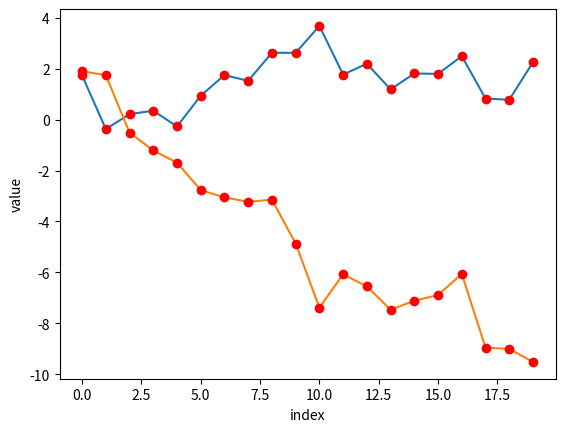

This chart was generated by the following Python code:
import numpy as np
import matplotlib as mpl
import matplotlib.pyplot as plt

np.random.seed(2000)
y = np.random.standard_normal((20,2)).cumsum(axis=0)

print(y)

plt.plot(y, lw=1.5)
plt.plot(y, 'ro') # dots
plt.xlabel('index')
plt.ylabel('value')
plt.show()